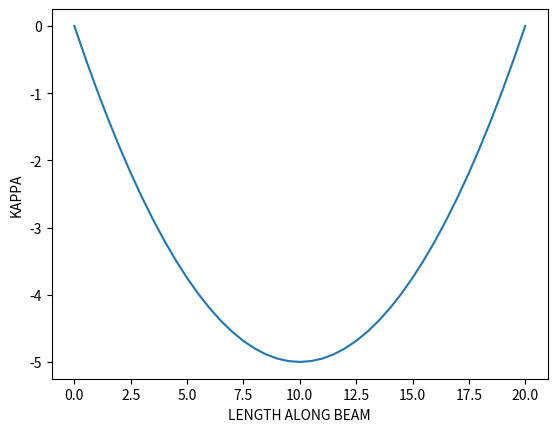
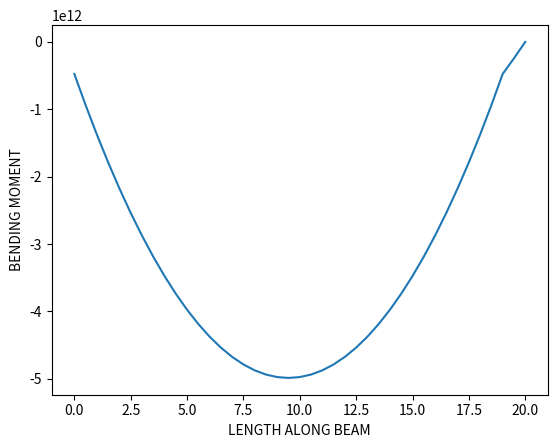

Python code for these plots, in order:
#forward problem 

import numpy

L = [20,20, 20,20,20,20,20,20,20,20,20,20,20,20,20,20,20,20,20,20,20,20,20,20,20,20,20,20,20,20,20,20,20,20,20,20,20,20,20,20,20]
L = numpy.array(L)

#delta is the step along the beam 
delta = [0.5, 0.5,0.5,0.5,0.5,0.5,0.5,0.5,0.5,0.5,0.5,0.5,0.5,0.5,0.5,0.5,0.5,0.5,0.5,0.5,0.5,0.5,0.5,0.5,0.5,0.5,0.5,0.5,0.5,0.5,0.5,0.5,0.5,0.5,0.5,0.5,0.5,0.5,0.5,0.5,0.5]
delta = numpy.array(delta)

#a is the distance along the beam measured from the left 
a =[0, 0.5, 1, 1.5, 2, 2.5, 3, 3.5, 4, 4.5, 5, 5.5,6,6.5,7,7.5,8,8.5,9,9.5,10,10.5,11,11.5,12,12.5,13,13.5,14,14.5,15,15.5,16,16.5,17,17.5,18,18.5,19,19.5,20]
a = numpy.array(a) 

#Force
F = 100 #kN

#calc sigma
y = 250 #mm
E = 32800 #MPa
I =1.837E9 #mm4
sig = y/(E*I)


kappa = []

b = []
y = 20
while y >= 0.0: 
   b.append(y)
   y = y-0.5
b = numpy.array(b)

#similar triangles 
kappa = b/L * a

#adding 4 0's to ensure BM can be calculated with an axle spacing of 3m
N = 4
Length = len(kappa)
pad_kappa = numpy.pad(kappa,(0,N),'constant', constant_values = 0)

#Calc bending moment list
BM = []
for k in range (0,Length):
    bendingMoment = (pad_kappa[k]*F) + (pad_kappa[k+2]*F)
    BM.append(bendingMoment)
"""print(BM)"""

#strain calculation 
Strain =[]
for j in range(0,len(BM)):
    strain = (BM[j] * sig) * 10E6
    Strain.append(strain)

#making all elements in kappa_inv negative 
kappa_inv = [ -x for x in kappa]
BM_calculated = []


#backward problem 
for s in Strain:
    stress = s * E
    bendingMomentCurrent = stress * (I/y)
    BM_calculated.append(bendingMomentCurrent)

#plot of forward problem 

import matplotlib.pyplot as plt
plot1 = plt.figure("Truck + IL = Load Effect (Strain)")
plt.plot(a,kappa_inv)
plt.ylabel('KAPPA')
plt.xlabel('LENGTH ALONG BEAM')


#plot of backward problem 

plot2 = plt.figure("Truck+Load Effect = IL")
plt.plot(a,BM_calculated)
plt.ylabel('BENDING MOMENT')
plt.xlabel('LENGTH ALONG BEAM')
plt.show()

"""
print('strain is', Strain)

print(BM_calculated)"""



